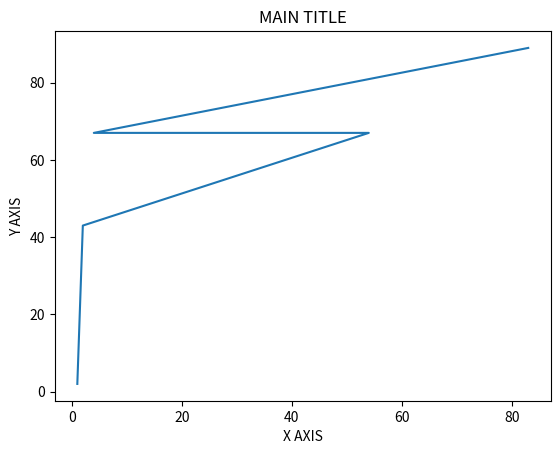

The matplotlib source for this figure:
import matplotlib.pyplot as plt

list=[1,2,54,4,83]
list2=[2,43,67,67,89]
plt.plot(list,list2)
plt.xlabel('X AXIS')
plt.ylabel('Y AXIS')
plt.title('MAIN TITLE')
plt.show()
